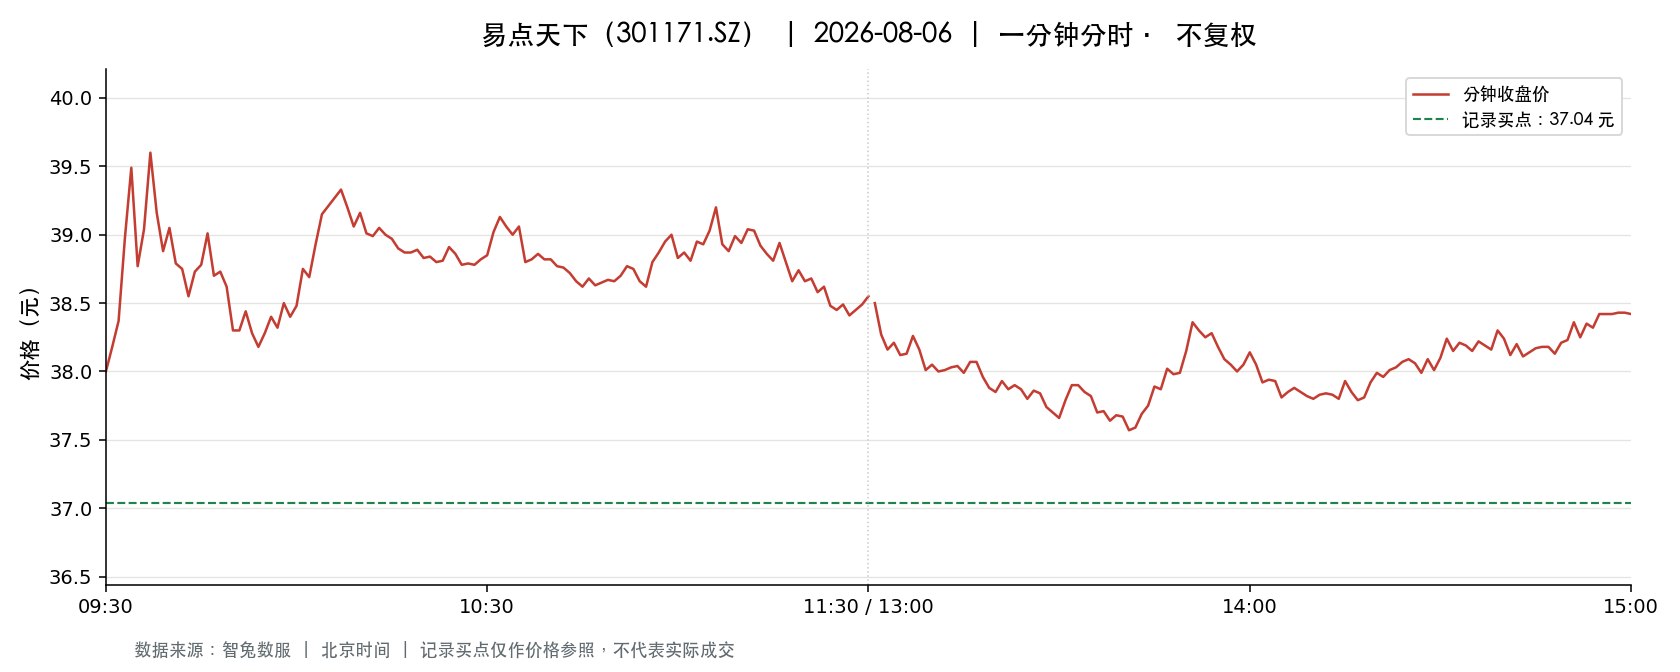

Values plotted in this chart, from the file beside it:
t, o, h, l, c, v, a, pc, sf
2026-08-06 09:30:00, 38.0, 38.0, 38.0, 38.0, 14582, 55411600, 39.01, 0.0
2026-08-06 09:31:00, 37.98, 38.66, 37.68, 38.18, 47461, 180971315, 38.0, 0.0
2026-08-06 09:32:00, 38.23, 38.95, 38.23, 38.37, 25255, 97438656, 38.18, 0.0
2026-08-06 09:33:00, 38.38, 38.98, 38.38, 38.98, 16366, 63184906, 38.37, 0.0
2026-08-06 09:34:00, 38.99, 39.55, 38.99, 39.49, 24221, 95019008, 38.98, 0.0
2026-08-06 09:35:00, 39.22, 39.32, 38.77, 38.77, 21372, 83704880, 39.49, 0.0
2026-08-06 09:36:00, 38.77, 39.04, 38.77, 39.04, 16710, 64930970, 38.77, 0.0
2026-08-06 09:37:00, 39.08, 39.6, 39.08, 39.6, 22043, 86721840, 39.04, 0.0
2026-08-06 09:38:00, 39.61, 39.65, 38.98, 39.16, 24277, 95231261, 39.6, 0.0
2026-08-06 09:39:00, 39.16, 39.16, 38.88, 38.88, 8870, 34607368, 39.16, 0.0
2026-08-06 09:40:00, 38.88, 39.19, 38.88, 39.05, 14196, 55444327, 38.88, 0.0
2026-08-06 09:41:00, 39.01, 39.01, 38.71, 38.79, 13279, 51553912, 39.05, 0.0
2026-08-06 09:42:00, 38.8, 38.98, 38.71, 38.75, 8204, 31829560, 38.79, 0.0
2026-08-06 09:43:00, 38.73, 38.78, 38.45, 38.55, 13636, 52608598, 38.75, 0.0
2026-08-06 09:44:00, 38.54, 38.73, 38.52, 38.73, 12925, 49867186, 38.55, 0.0
2026-08-06 09:45:00, 38.66, 38.78, 38.66, 38.78, 6551, 25363030, 38.73, 0.0
2026-08-06 09:46:00, 38.88, 39.09, 38.86, 39.01, 7146, 27851094, 38.78, 0.0
2026-08-06 09:47:00, 39.01, 39.01, 38.7, 38.7, 4216, 16403695, 39.01, 0.0
2026-08-06 09:48:00, 38.7, 38.79, 38.66, 38.73, 6239, 24155345, 38.7, 0.0
2026-08-06 09:49:00, 38.72, 38.72, 38.62, 38.62, 6055, 23425753, 38.73, 0.0
2026-08-06 09:50:00, 38.64, 38.64, 38.3, 38.3, 6048, 23293126, 38.62, 0.0
2026-08-06 09:51:00, 38.3, 38.51, 38.21, 38.3, 17899, 68601921, 38.3, 0.0
2026-08-06 09:52:00, 38.31, 38.44, 38.25, 38.44, 13574, 52003499, 38.3, 0.0
2026-08-06 09:53:00, 38.44, 38.44, 38.28, 38.28, 6612, 25382844, 38.44, 0.0
2026-08-06 09:54:00, 38.28, 38.3, 38.17, 38.18, 16278, 62212426, 38.28, 0.0
2026-08-06 09:55:00, 38.15, 38.3, 38.08, 38.28, 11454, 43691566, 38.18, 0.0
2026-08-06 09:56:00, 38.3, 38.4, 38.21, 38.4, 8301, 31757682, 38.28, 0.0
2026-08-06 09:57:00, 38.4, 38.49, 38.32, 38.32, 3907, 14993766, 38.4, 0.0
2026-08-06 09:58:00, 38.35, 38.5, 38.35, 38.5, 7826, 30046465, 38.32, 0.0
2026-08-06 09:59:00, 38.48, 38.48, 38.32, 38.4, 5352, 20544187, 38.5, 0.0
2026-08-06 10:00:00, 38.44, 38.5, 38.4, 38.48, 3947, 15174392, 38.4, 0.0
2026-08-06 10:01:00, 38.46, 38.8, 38.46, 38.75, 5490, 21237206, 38.48, 0.0
2026-08-06 10:02:00, 38.75, 38.75, 38.61, 38.69, 3398, 13137329, 38.75, 0.0
2026-08-06 10:03:00, 38.7, 38.99, 38.7, 38.93, 6514, 25321823, 38.69, 0.0
2026-08-06 10:04:00, 38.9, 39.15, 38.9, 39.15, 9359, 36550864, 38.93, 0.0
2026-08-06 10:05:00, 39.19, 39.27, 39.12, 39.21, 10809, 42367002, 39.15, 0.0
2026-08-06 10:06:00, 39.23, 39.27, 39.13, 39.27, 7642, 29956921, 39.21, 0.0
2026-08-06 10:07:00, 39.32, 39.53, 39.32, 39.33, 17030, 67154001, 39.27, 0.0
2026-08-06 10:08:00, 39.33, 39.33, 39.13, 39.2, 6318, 24764335, 39.33, 0.0
2026-08-06 10:09:00, 39.18, 39.2, 39.06, 39.06, 4074, 15951635, 39.2, 0.0
2026-08-06 10:10:00, 39.07, 39.2, 39.04, 39.16, 3920, 15327827, 39.06, 0.0
2026-08-06 10:11:00, 39.11, 39.11, 38.99, 39.01, 4278, 16698154, 39.16, 0.0
2026-08-06 10:12:00, 39.0, 39.06, 38.98, 38.99, 4361, 17013113, 39.01, 0.0
2026-08-06 10:13:00, 38.98, 39.05, 38.97, 39.05, 3523, 13739596, 38.99, 0.0
2026-08-06 10:14:00, 39.04, 39.15, 38.97, 39.0, 2691, 10511088, 39.05, 0.0
2026-08-06 10:15:00, 38.96, 39.01, 38.94, 38.97, 3414, 13305329, 39.0, 0.0
2026-08-06 10:16:00, 38.97, 38.99, 38.87, 38.9, 4182, 16286057, 38.97, 0.0
2026-08-06 10:17:00, 38.9, 38.9, 38.8, 38.87, 3337, 12968377, 38.9, 0.0
2026-08-06 10:18:00, 38.89, 38.91, 38.82, 38.87, 2965, 11518099, 38.87, 0.0
2026-08-06 10:19:00, 38.88, 38.89, 38.84, 38.89, 2502, 9726553, 38.87, 0.0
2026-08-06 10:20:00, 38.89, 38.9, 38.8, 38.83, 2367, 9193970, 38.89, 0.0
2026-08-06 10:21:00, 38.81, 38.84, 38.8, 38.84, 4125, 16008718, 38.83, 0.0
2026-08-06 10:22:00, 38.86, 38.86, 38.79, 38.8, 3547, 13773102, 38.84, 0.0
2026-08-06 10:23:00, 38.8, 38.81, 38.72, 38.81, 4679, 18141364, 38.8, 0.0
2026-08-06 10:24:00, 38.83, 38.92, 38.83, 38.91, 2890, 11231270, 38.81, 0.0
2026-08-06 10:25:00, 38.9, 38.91, 38.85, 38.86, 2770, 10770753, 38.91, 0.0
2026-08-06 10:26:00, 38.86, 38.88, 38.78, 38.78, 2071, 8038905, 38.86, 0.0
2026-08-06 10:27:00, 38.79, 38.81, 38.77, 38.79, 3131, 12143273, 38.78, 0.0
2026-08-06 10:28:00, 38.76, 38.79, 38.72, 38.78, 3823, 14813947, 38.79, 0.0
2026-08-06 10:29:00, 38.82, 38.86, 38.8, 38.82, 3845, 14925492, 38.78, 0.0
... 181 more rows
